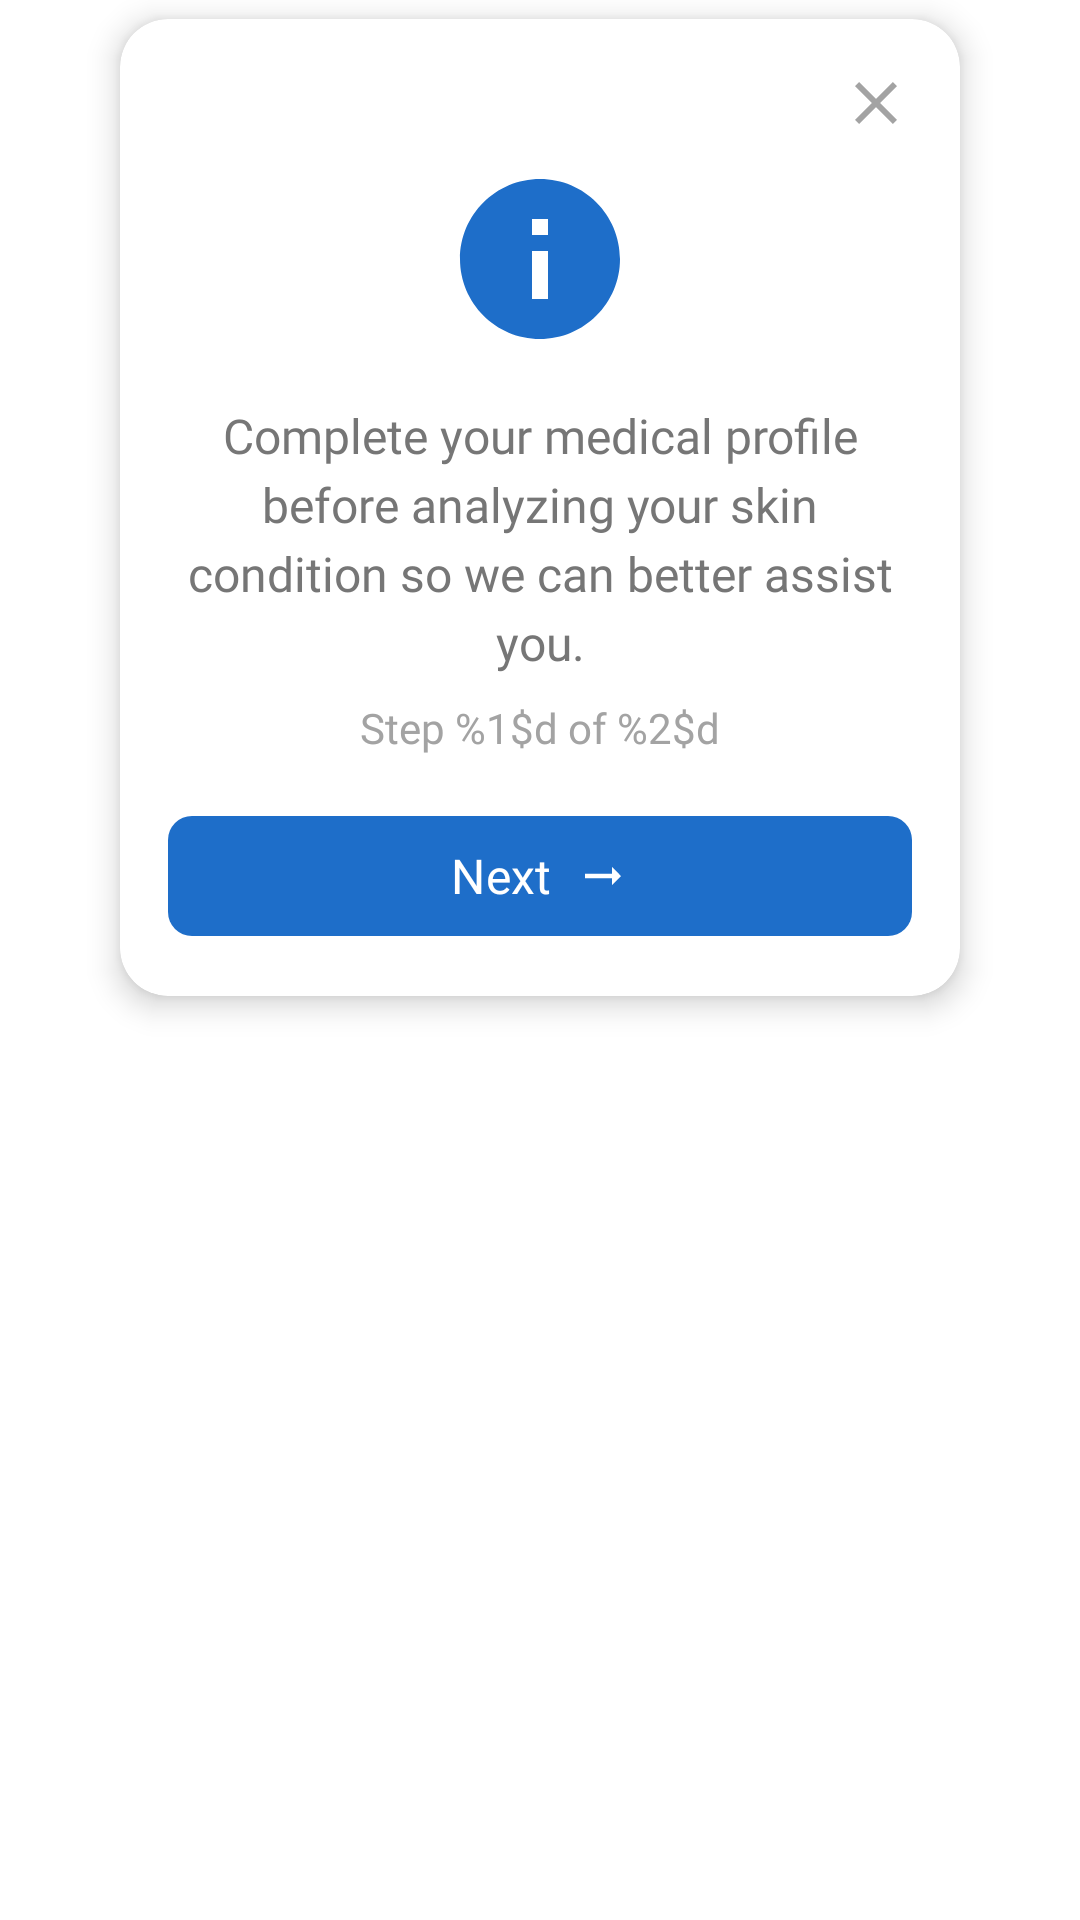

Reconstruct the res/layout file that produces this screen, plus the resources it refers to.
<!-- AndroidManifest.xml: application theme Theme.LensaKulitku -->
<!-- res/layout/popup_tour_message.xml -->
<?xml version="1.0" encoding="utf-8"?>
<LinearLayout xmlns:android="http://schemas.android.com/apk/res/android"
    xmlns:app="http://schemas.android.com/apk/res-auto"
    android:id="@+id/popupTourLayout"
    android:layout_width="wrap_content"
    android:layout_height="wrap_content"
    android:gravity="center_horizontal"
    android:orientation="vertical">

    
    <ImageView
        android:id="@+id/ivTriangle"
        android:layout_width="24dp"
        android:layout_height="12dp"
        android:layout_gravity="center_horizontal"
        android:rotation="0"
        android:src="@drawable/bg_triangle" />

    
    <androidx.cardview.widget.CardView
        android:id="@+id/popupCardView"
        android:layout_width="280dp"
        android:layout_height="wrap_content"
        android:layout_marginTop="-6dp"
        app:cardBackgroundColor="@color/white"
        app:cardCornerRadius="16dp"
        app:cardElevation="6dp">

        <LinearLayout
            android:layout_width="match_parent"
            android:layout_height="wrap_content"
            android:orientation="vertical"
            android:padding="16dp">

            
            <ImageView
                android:id="@+id/ivClose"
                android:layout_width="24dp"
                android:layout_height="24dp"
                android:layout_gravity="end"
                android:contentDescription="@string/close"
                app:srcCompat="@drawable/ic_close"
                app:tint="@color/gray" />

            
            <ImageView
                android:id="@+id/ivPopupIcon"
                android:layout_width="64dp"
                android:layout_height="64dp"
                android:layout_gravity="center"
                android:layout_marginTop="8dp"
                android:contentDescription="@string/popup_icon"
                app:srcCompat="@drawable/ic_info"
                app:tint="@color/blue" />

            
            <TextView
                android:id="@+id/tvMessage"
                android:layout_width="match_parent"
                android:layout_height="wrap_content"
                android:layout_marginTop="16dp"
                android:fontFamily="@font/nunitosansregular"
                android:lineSpacingExtra="4dp"
                android:text="@string/popup_message"
                android:textAlignment="center"
                android:textColor="@color/colorPrimaryText"
                android:textSize="16sp" />

            
            <TextView
                android:id="@+id/tvStepIndicator"
                android:layout_width="wrap_content"
                android:layout_height="wrap_content"
                android:layout_gravity="center"
                android:layout_marginTop="8dp"
                android:fontFamily="@font/nunitosansregular"
                android:text="@string/step_indicator"
                android:textColor="@color/gray"
                android:textSize="14sp" />

            
            <com.google.android.material.button.MaterialButton
                android:id="@+id/btnNext"
                android:layout_width="match_parent"
                android:layout_height="wrap_content"
                android:layout_marginTop="16dp"
                android:fontFamily="@font/nunitosansbold"
                android:text="@string/next"
                android:textColor="@color/white"
                android:textSize="16sp"
                app:backgroundTint="@color/blue"
                app:cornerRadius="8dp"
                app:icon="@drawable/ic_arrow_right"
                app:iconGravity="textEnd"
                app:iconPadding="8dp"
                app:iconTint="@color/white" />

        </LinearLayout>

    </androidx.cardview.widget.CardView>

</LinearLayout>
<!-- resources referenced by this layout -->
<resources>
  <color name="blue">#1e6ec9</color>
  <color name="colorPrimaryText">#767676</color>
  <color name="gray">#a3a3a3</color>
  <color name="white">#FFFFFFFF</color>
  <!-- drawable bg_triangle (drawable) -->
  <?xml version="1.0" encoding="utf-8"?>
  <vector
      xmlns:android="http://schemas.android.com/apk/res/android"
      android:width="24dp"
      android:height="12dp"
      android:viewportWidth="24"
      android:viewportHeight="12">
      <path
          android:fillColor="@color/white"
          android:pathData="M12,0 L0,12 H24 Z" />
  </vector>
  <!-- drawable ic_arrow_right (drawable) -->
  <vector xmlns:android="http://schemas.android.com/apk/res/android" android:autoMirrored="true" android:height="24dp" android:tint="#A3A3A3" android:viewportHeight="24" android:viewportWidth="24" android:width="24dp">
        
      <path android:fillColor="@android:color/white" android:pathData="M16.01,11H4v2h12.01v3L20,12l-3.99,-4z"/>
      
  </vector>
  <!-- drawable ic_close (drawable) -->
  <vector xmlns:android="http://schemas.android.com/apk/res/android" android:height="24dp" android:tint="#A3A3A3" android:viewportHeight="24" android:viewportWidth="24" android:width="24dp">
        
      <path android:fillColor="@android:color/white" android:pathData="M19,6.41L17.59,5 12,10.59 6.41,5 5,6.41 10.59,12 5,17.59 6.41,19 12,13.41 17.59,19 19,17.59 13.41,12z"/>
      
  </vector>
  <!-- drawable ic_info (drawable) -->
  <vector xmlns:android="http://schemas.android.com/apk/res/android" android:height="24dp" android:tint="#A3A3A3" android:viewportHeight="24" android:viewportWidth="24" android:width="24dp">
        
      <path android:fillColor="@android:color/white" android:pathData="M12,2C6.48,2 2,6.48 2,12s4.48,10 10,10 10,-4.48 10,-10S17.52,2 12,2zM13,17h-2v-6h2v6zM13,9h-2L11,7h2v2z"/>
      
  </vector>
  <string name="close">Close</string>
  <string name="next">Next</string>
  <string name="popup_icon">Popup Icon</string>
  <string name="popup_message">Complete your medical profile before analyzing your skin condition so we can better assist you.</string>
  <string name="step_indicator">Step %1$d of %2$d</string>
  <style name="Theme.LensaKulitku" parent="Base.Theme.LensaKulitku" />
  <style name="Base.Theme.LensaKulitku" parent="Theme.Material3.DayNight.NoActionBar">
  
          
          <item name="colorPrimary">@color/colorPrimary</item>
          <item name="colorPrimaryVariant">@color/colorPrimary</item>
          <item name="colorOnPrimary">@color/colorTextOnPrimary</item>
  
          
          <item name="colorSecondary">@color/colorSecondary</item>
          <item name="colorSecondaryVariant">@color/colorSecondary</item>
          <item name="colorOnSecondary">@color/colorPrimaryText</item>
  
          
          <item name="android:windowBackground">@color/colorSecondary</item>
  
          
          <item name="android:textColorPrimary">@color/colorPrimaryText</item>
          <item name="android:textColorSecondary">@color/colorSecondaryText</item>
  
          
          <item name="android:statusBarColor">@color/colorPrimary</item>
          <item name="android:windowLightStatusBar">true</item>
      </style>
  <color name="colorPrimary">#1e6ec9</color>
  <color name="colorTextOnPrimary">#F7F7F7</color>
  <color name="colorSecondary">#FFFFFF</color>
  <color name="colorSecondaryText">#a3a3a3</color>
</resources>
